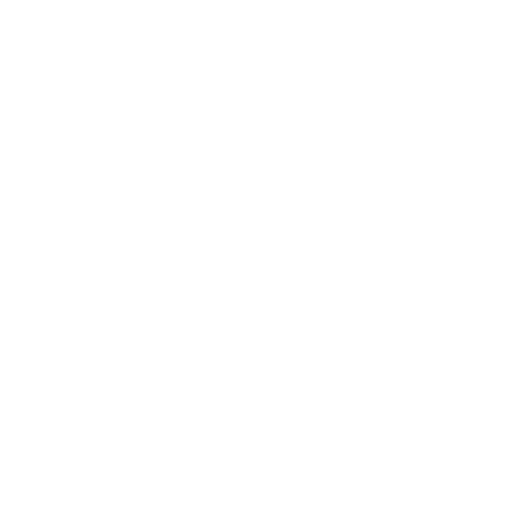
t = 0.00 s
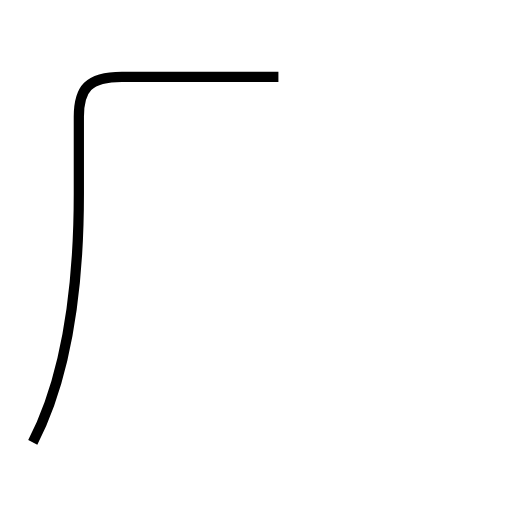
t = 1.63 s
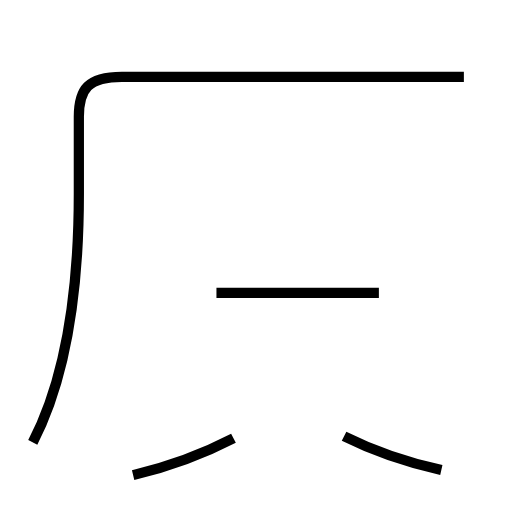
t = 3.27 s
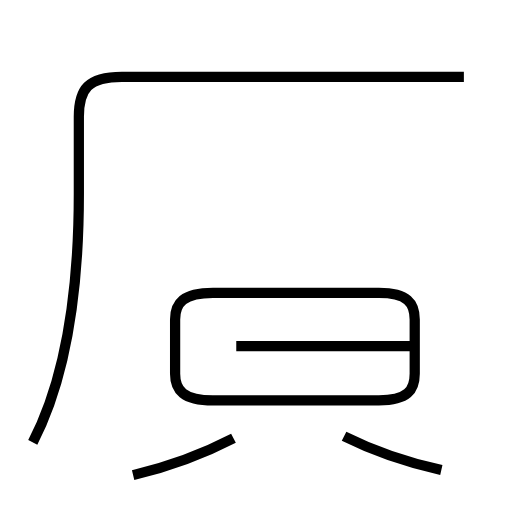
t = 5.23 s
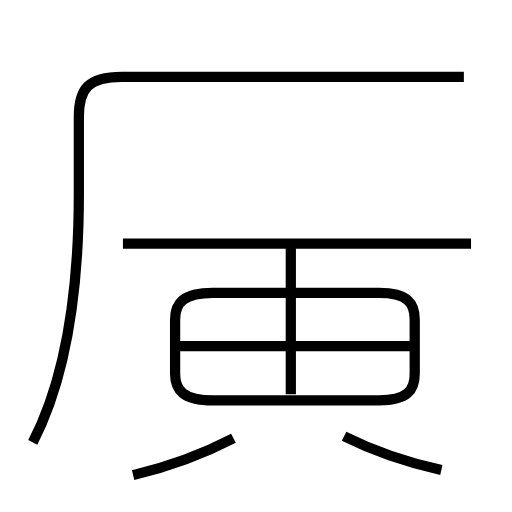
t = 6.85 s
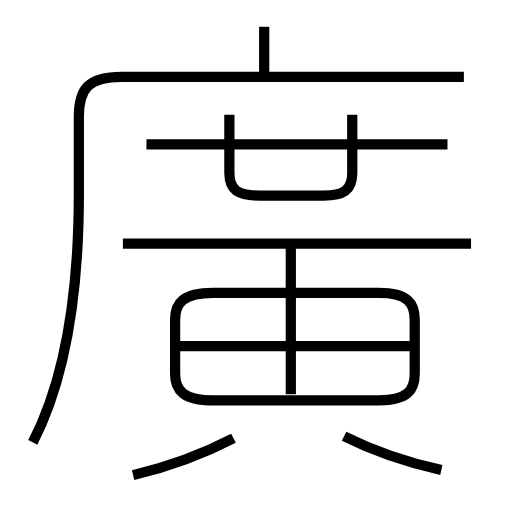
t = 8.67 s

The animated SVG that drew these frames (rendered in a browser with its animation timeline set to each time). Animation: 10 SMIL elements (animate=10); one cycle of 8.67 s.

<?xml version='1.0' encoding='utf-8'?>
<svg viewBox="0.0 -6.0 50.0 50.0" version="1.1" xmlns="http://www.w3.org/2000/svg"><rect x="-1000" y="-1000" width="2000" height="2000" stroke="white" fill="white" /><g style="fill:none;stroke:#000000;stroke-width:1"><path d="M 3.2 -0.8 C 6.0 -6.2 7.7 -14.0 7.7 -25.1 L 7.7 -32.6 C 7.7 -35.3 8.6 -36.5 11.9 -36.5 L 45.3 -36.5 " transform="translate(0.0 38.0)" stroke-dasharray="72.55912771144757" stroke-dashoffset="72.55912771144757"><animate attributeName="stroke-dashoffset" from="72.55912771144757" to="0" dur="2.1767738313434273s" begin="0s; anim_end.end" fill="freeze" id="anim0" /></path><path d="M 13.0 2.4 C 16.4 1.6 20.1 0.2 22.8 -1.2 " transform="translate(0.0 38.0)" stroke-dasharray="10.4642113466817" stroke-dashoffset="10.4642113466817"><animate attributeName="stroke-dashoffset" from="10.4642113466817" to="0" dur="0.31392634040045103s" begin="anim0.end" fill="freeze" id="anim1" /></path><path d="M 43.1 1.9 C 39.5 1.1 36.2 -0.1 33.6 -1.4 " transform="translate(0.0 38.0)" stroke-dasharray="10.081020981137701" stroke-dashoffset="10.081020981137701"><animate attributeName="stroke-dashoffset" from="10.081020981137701" to="0" dur="0.302430629434131s" begin="anim1.end" fill="freeze" id="anim2" /></path><path d="M 37.0 -15.4 L 20.8 -15.4 C 17.9 -15.4 17.1 -14.4 17.1 -12.8 L 17.1 -7.5 C 17.1 -5.9 17.9 -4.9 20.8 -4.9 L 37.0 -4.9 C 39.8 -4.9 40.5 -5.9 40.5 -7.5 L 40.5 -12.8 C 40.5 -14.4 39.8 -15.4 37.0 -15.4 Z " transform="translate(0.0 38.0)" stroke-dasharray="63.46819555910394" stroke-dashoffset="63.46819555910394"><animate attributeName="stroke-dashoffset" from="63.46819555910394" to="0" dur="1.9040458667731182s" begin="anim2.end" fill="freeze" id="anim3" /></path><path d="M 40.7 -10.2 L 17.2 -10.2 " transform="translate(0.0 38.0)" stroke-dasharray="23.500000000000004" stroke-dashoffset="23.500000000000004"><animate attributeName="stroke-dashoffset" from="23.500000000000004" to="0" dur="0.7050000000000001s" begin="anim3.end" fill="freeze" id="anim4" /></path><path d="M 28.4 -5.5 L 28.4 -19.9 " transform="translate(0.0 38.0)" stroke-dasharray="14.399999999999999" stroke-dashoffset="14.399999999999999"><animate attributeName="stroke-dashoffset" from="14.399999999999999" to="0" dur="0.43199999999999994s" begin="anim4.end" fill="freeze" id="anim5" /></path><path d="M 46.0 -20.2 L 12.0 -20.2 " transform="translate(0.0 38.0)" stroke-dasharray="34.0" stroke-dashoffset="34.0"><animate attributeName="stroke-dashoffset" from="34.0" to="0" dur="1.02s" begin="anim5.end" fill="freeze" id="anim6" /></path><path d="M 22.4 -32.8 L 22.4 -27.1 C 22.4 -25.4 23.3 -24.9 25.3 -24.9 L 31.6 -24.9 C 33.5 -24.9 34.4 -25.4 34.4 -27.1 L 34.4 -32.8 " transform="translate(0.0 38.0)" stroke-dasharray="26.07437783840961" stroke-dashoffset="26.07437783840961"><animate attributeName="stroke-dashoffset" from="26.07437783840961" to="0" dur="0.7822313351522883s" begin="anim6.end" fill="freeze" id="anim7" /></path><path d="M 43.7 -29.9 L 14.3 -29.9 " transform="translate(0.0 38.0)" stroke-dasharray="29.400000000000002" stroke-dashoffset="29.400000000000002"><animate attributeName="stroke-dashoffset" from="29.400000000000002" to="0" dur="0.882s" begin="anim7.end" fill="freeze" id="anim8" /></path><path d="M 25.8 -36.2 L 25.8 -41.4" transform="translate(0.0 38.0)" stroke-dasharray="5.199999999999996" stroke-dashoffset="5.199999999999996"><animate attributeName="stroke-dashoffset" from="5.199999999999996" to="0" dur="0.15599999999999986s" begin="anim8.end" fill="freeze" id="anim_end" /></path></g></svg>
